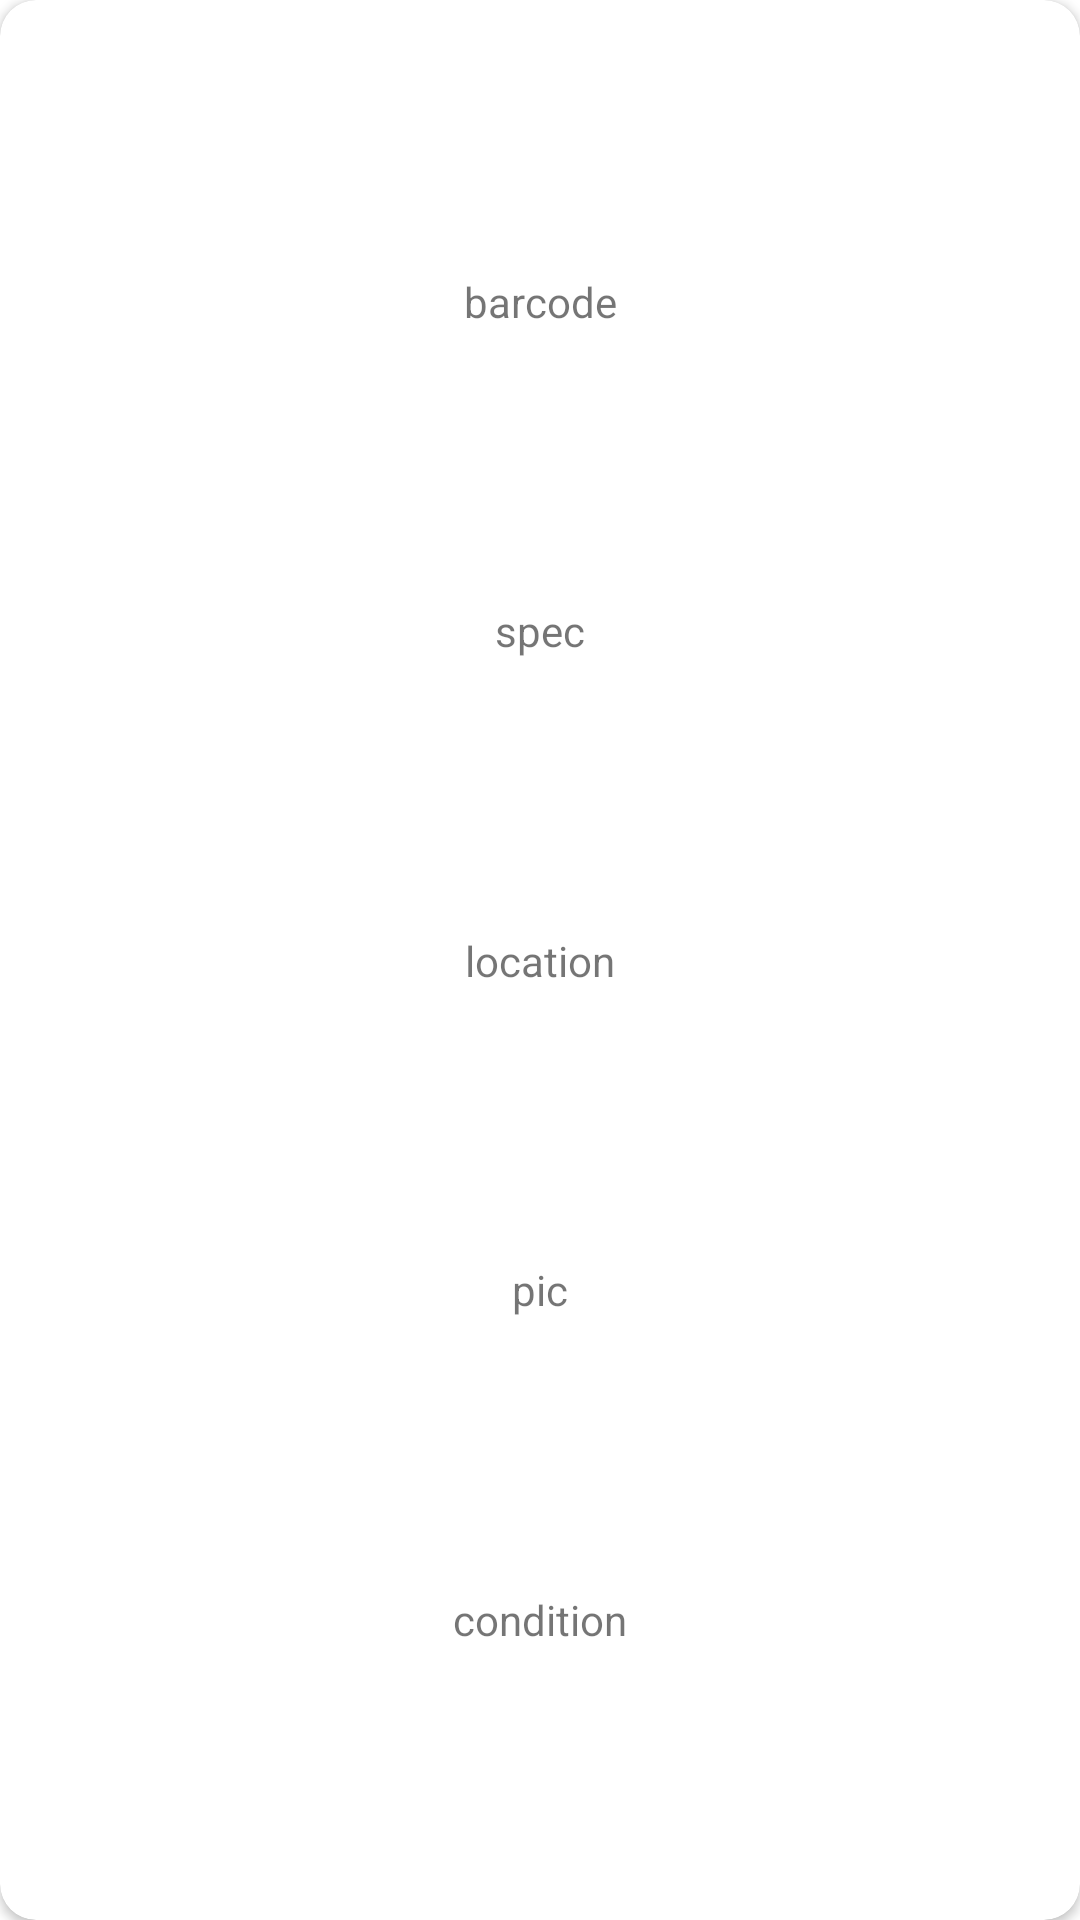

Write the Android layout XML for this screen, with the resource values it uses.
<!-- AndroidManifest.xml: application theme Theme.InventarisKTI -->
<!-- res/layout/recycler_item.xml -->
<?xml version="1.0" encoding="utf-8"?>
<androidx.cardview.widget.CardView
    xmlns:android="http://schemas.android.com/apk/res/android"
    xmlns:app="http://schemas.android.com/apk/res-auto"
    android:layout_width="match_parent"
    android:layout_height="128dp"
    app:cardCornerRadius="12dp"
    android:layout_margin="8dp">

    <androidx.constraintlayout.widget.ConstraintLayout
        android:layout_width="match_parent"
        android:layout_height="match_parent">
    <TextView
        android:id="@+id/tv_data_barcode"
        android:layout_width="wrap_content"
        android:layout_height="wrap_content"
        android:text="barcode"
        app:layout_constraintBottom_toTopOf="@id/tv_data_spec"
        app:layout_constraintEnd_toEndOf="parent"
        app:layout_constraintStart_toStartOf="parent"
        app:layout_constraintTop_toTopOf="parent" />

    <TextView
        android:id="@+id/tv_data_spec"
        android:layout_width="wrap_content"
        android:layout_height="wrap_content"
        android:text="spec"
        app:layout_constraintBottom_toTopOf="@id/tv_data_location"
        app:layout_constraintEnd_toEndOf="parent"
        app:layout_constraintStart_toStartOf="parent"
        app:layout_constraintTop_toBottomOf="@id/tv_data_barcode" />

    <TextView
        android:id="@+id/tv_data_location"
        android:layout_width="wrap_content"
        android:layout_height="wrap_content"
        android:text="location"
        app:layout_constraintBottom_toTopOf="@id/tv_data_pic"
        app:layout_constraintEnd_toEndOf="parent"
        app:layout_constraintStart_toStartOf="parent"
        app:layout_constraintTop_toBottomOf="@id/tv_data_spec" />

    <TextView
        android:id="@+id/tv_data_pic"
        android:layout_width="wrap_content"
        android:layout_height="wrap_content"
        android:text="pic"
        app:layout_constraintBottom_toTopOf="@id/tv_data_condition"
        app:layout_constraintEnd_toEndOf="parent"
        app:layout_constraintStart_toStartOf="parent"
        app:layout_constraintTop_toBottomOf="@id/tv_data_location"/>

    <TextView
        android:id="@+id/tv_data_condition"
        android:layout_width="wrap_content"
        android:layout_height="wrap_content"
        android:text="condition"
        app:layout_constraintBottom_toBottomOf="parent"
        app:layout_constraintEnd_toEndOf="parent"
        app:layout_constraintStart_toStartOf="parent"
        app:layout_constraintTop_toBottomOf="@id/tv_data_pic" />
    </androidx.constraintlayout.widget.ConstraintLayout>
</androidx.cardview.widget.CardView>
<!-- resources referenced by this layout -->
<resources>
  <style name="Theme.InventarisKTI" parent="Theme.MaterialComponents.DayNight.DarkActionBar">
          
          <item name="colorPrimary">@color/purple_500</item>
          <item name="colorPrimaryVariant">@color/purple_700</item>
          <item name="colorOnPrimary">@color/white</item>
          
          <item name="colorSecondary">@color/teal_200</item>
          <item name="colorSecondaryVariant">@color/teal_700</item>
          <item name="colorOnSecondary">@color/black</item>
          
          <item name="android:statusBarColor" tools:targetApi="l">?attr/colorPrimaryVariant</item>
          
      </style>
  <color name="purple_500">#FF6200EE</color>
  <color name="purple_700">#FF3700B3</color>
  <color name="white">#FFFFFFFF</color>
  <color name="teal_200">#FF03DAC5</color>
  <color name="teal_700">#FF018786</color>
  <color name="black">#FF000000</color>
</resources>
